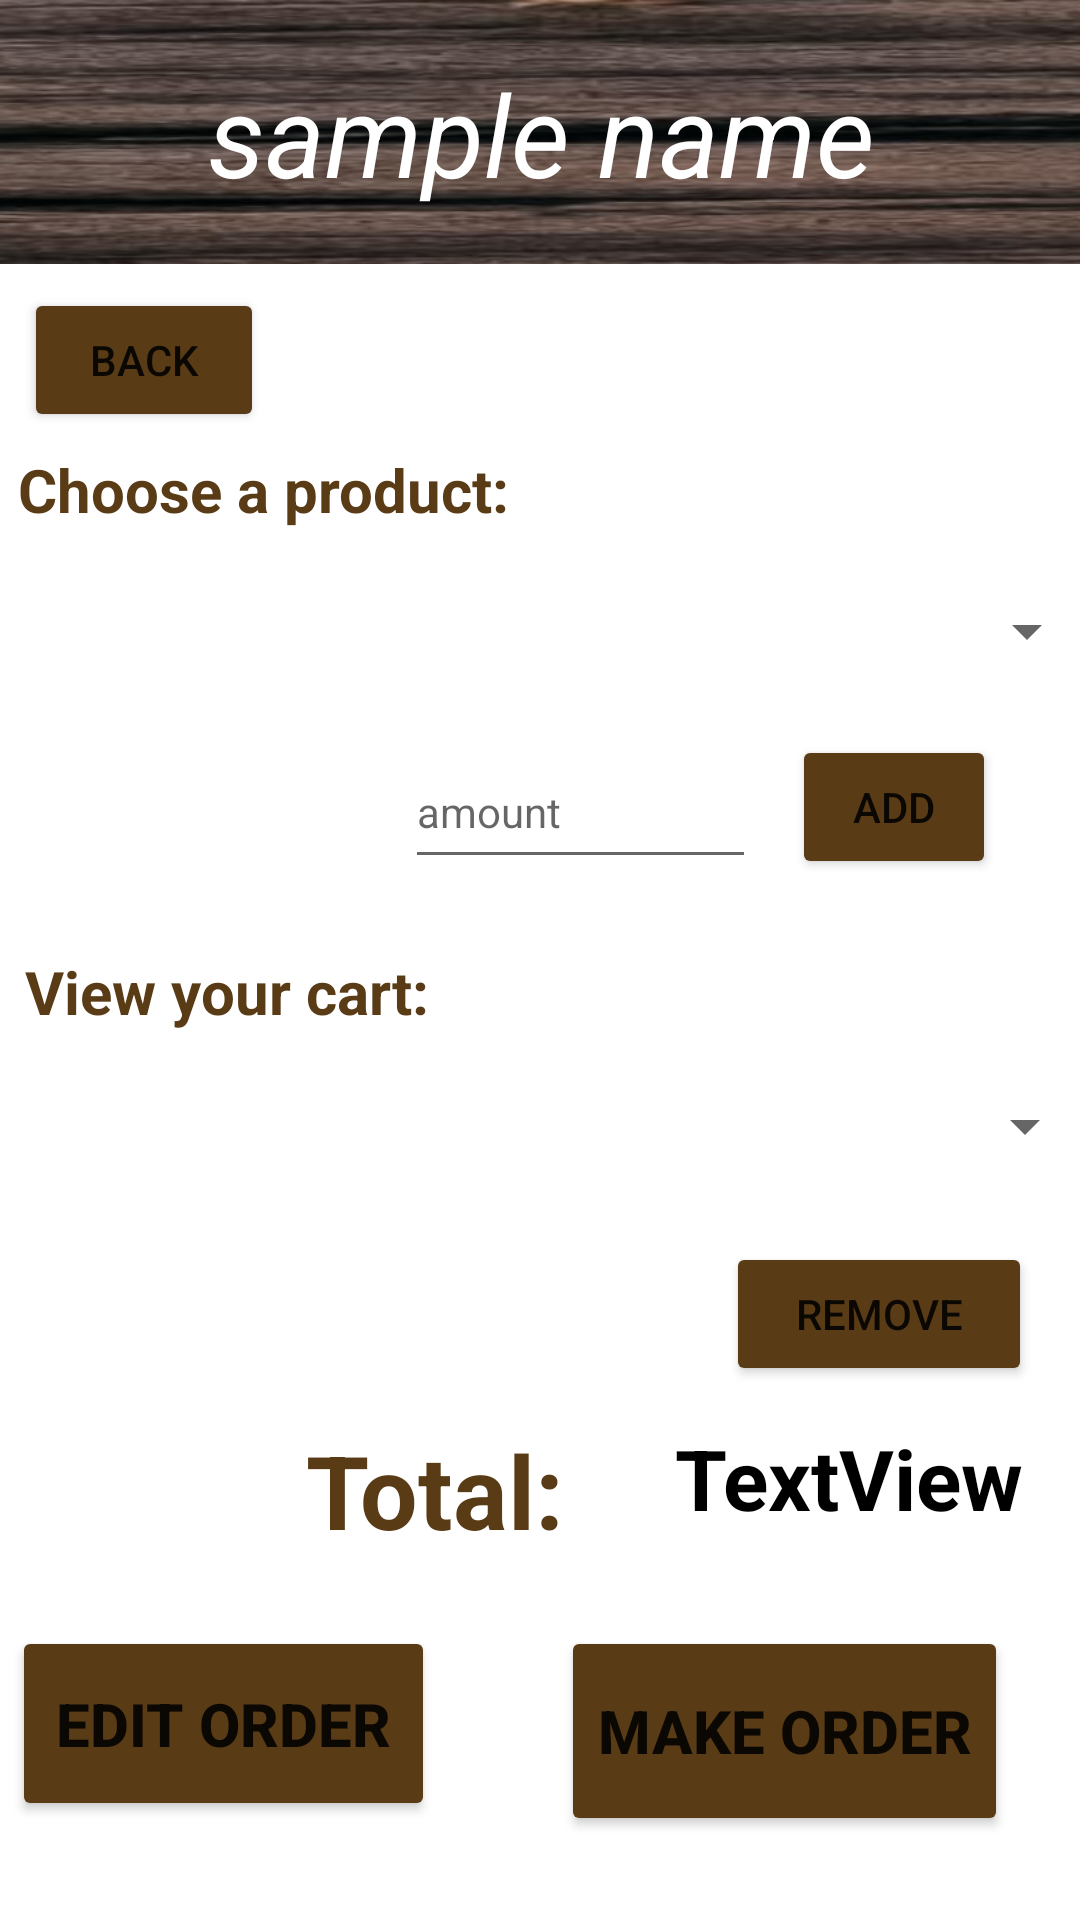

This screen was rendered from an Android layout file. Write that file and the resources it references.
<!-- AndroidManifest.xml: application theme Theme.CSCB07Project -->
<!-- res/layout/activity_view_store.xml -->
<?xml version="1.0" encoding="utf-8"?>
<androidx.constraintlayout.widget.ConstraintLayout xmlns:android="http://schemas.android.com/apk/res/android"
    xmlns:app="http://schemas.android.com/apk/res-auto"
    xmlns:tools="http://schemas.android.com/tools"
    android:layout_width="match_parent"
    android:layout_height="match_parent"
    android:clickable="true"
    tools:context=".ViewStoreActivity"
    android:background="@drawable/appbg3">

    <TextView
        android:id="@+id/viewCart"
        android:layout_width="186dp"
        android:layout_height="30dp"
        android:layout_marginTop="24dp"
        android:text="@string/viewCart"
        android:textColor="#593B16"
        android:textSize="20sp"
        android:textStyle="bold"
        app:layout_constraintEnd_toEndOf="parent"
        app:layout_constraintHorizontal_bias="0.048"
        app:layout_constraintStart_toStartOf="parent"
        app:layout_constraintTop_toBottomOf="@+id/amountAdded" />

    <Button
        android:id="@+id/viewStoreBackButton"
        android:layout_width="80dp"
        android:layout_height="48dp"
        android:layout_marginStart="8dp"
        android:layout_marginTop="8dp"
        android:backgroundTint="#593B16"
        android:onClick="Back"
        android:text="@string/back"
        app:layout_constraintStart_toStartOf="parent"
        app:layout_constraintTop_toBottomOf="@+id/viewStoreHeader" />

    <View
        android:id="@+id/viewStoreHeader"
        android:layout_width="417dp"
        android:layout_height="88dp"
        android:background="@drawable/btnbg"
        app:layout_constraintBottom_toBottomOf="parent"
        app:layout_constraintEnd_toEndOf="parent"
        app:layout_constraintStart_toStartOf="parent"
        app:layout_constraintTop_toTopOf="parent"
        app:layout_constraintVertical_bias="0.0" />

    <TextView
        android:id="@+id/viewStoreStoreName"
        android:layout_width="407dp"
        android:layout_height="50dp"
        android:text="sample name"
        android:textAlignment="center"
        android:textColor="#FFFFFF"
        android:textSize="38sp"
        android:textStyle="italic"
        app:layout_constraintBottom_toBottomOf="@+id/viewStoreHeader"
        app:layout_constraintEnd_toEndOf="parent"
        app:layout_constraintStart_toStartOf="parent"
        app:layout_constraintTop_toTopOf="@+id/viewStoreHeader" />

    <Spinner
        android:id="@+id/productsSpinner"
        android:layout_width="368dp"
        android:layout_height="37dp"
        android:layout_marginTop="104dp"
        app:layout_constraintEnd_toEndOf="parent"
        app:layout_constraintHorizontal_bias="0.255"
        app:layout_constraintStart_toStartOf="parent"
        app:layout_constraintTop_toBottomOf="@+id/viewStoreHeader" />

    <TextView
        android:id="@+id/chooseProduct"
        android:layout_width="181dp"
        android:layout_height="27dp"
        android:text="@string/chooseProduct"
        android:textColor="#593B16"
        android:textSize="20sp"
        android:textStyle="bold"
        app:layout_constraintBottom_toTopOf="@+id/productsSpinner"
        app:layout_constraintEnd_toEndOf="parent"
        app:layout_constraintHorizontal_bias="0.034"
        app:layout_constraintStart_toStartOf="parent"
        app:layout_constraintTop_toBottomOf="@+id/viewStoreHeader"
        app:layout_constraintVertical_bias="0.8" />

    <Button
        android:id="@+id/delete"
        android:layout_width="102dp"
        android:layout_height="48dp"
        android:layout_marginTop="20dp"
        android:layout_marginEnd="16dp"
        android:backgroundTint="#593B16"
        android:onClick="remove"
        android:text="@string/remove"
        android:textSize="14sp"
        app:layout_constraintEnd_toEndOf="parent"
        app:layout_constraintTop_toBottomOf="@+id/cartSpinner" />

    <Button
        android:id="@+id/addAmount"
        android:layout_width="68dp"
        android:layout_height="48dp"
        android:layout_marginTop="16dp"
        android:layout_marginEnd="28dp"
        android:autoText="false"
        android:backgroundTint="#593B16"
        android:onClick="addAmount"
        android:text="@string/add"
        android:textSize="14sp"
        app:layout_constraintEnd_toEndOf="parent"
        app:layout_constraintTop_toBottomOf="@+id/productsSpinner" />

    <EditText
        android:id="@+id/amountAdded"
        android:layout_width="117dp"
        android:layout_height="48dp"
        android:layout_marginTop="16dp"
        android:layout_marginEnd="12dp"
        android:ems="10"
        android:hint="@string/amount"
        android:inputType="textPersonName"
        android:textColor="#593B16"
        android:textSize="14sp"
        app:layout_constraintEnd_toStartOf="@+id/addAmount"
        app:layout_constraintHorizontal_bias="1.0"
        app:layout_constraintStart_toStartOf="parent"
        app:layout_constraintTop_toBottomOf="@+id/productsSpinner" />

    <TextView
        android:id="@+id/total"
        android:layout_width="119dp"
        android:layout_height="60dp"
        android:layout_marginTop="12dp"
        android:layout_marginEnd="16dp"
        android:text="TextView"
        android:textColor="@color/black"
        android:textSize="28sp"
        android:textStyle="bold"
        app:layout_constraintEnd_toEndOf="parent"
        app:layout_constraintTop_toBottomOf="@+id/delete" />

    <TextView
        android:id="@+id/totalHeader"
        android:layout_width="115dp"
        android:layout_height="60dp"
        android:layout_marginEnd="8dp"
        android:text="@string/total"
        android:textColor="#593B16"
        android:textSize="34sp"
        android:textStyle="bold"
        app:layout_constraintBottom_toBottomOf="@+id/total"
        app:layout_constraintEnd_toStartOf="@+id/total"
        app:layout_constraintHorizontal_bias="1.0"
        app:layout_constraintStart_toStartOf="parent"
        app:layout_constraintTop_toTopOf="@+id/total" />

    <Spinner
        android:id="@+id/cartSpinner"
        android:layout_width="368dp"
        android:layout_height="37dp"
        android:layout_marginTop="64dp"
        app:layout_constraintEnd_toEndOf="parent"
        app:layout_constraintHorizontal_bias="0.372"
        app:layout_constraintStart_toStartOf="parent"
        app:layout_constraintTop_toBottomOf="@+id/amountAdded" />

    <Button
        android:id="@+id/makeOrderButton"
        android:layout_width="149dp"
        android:layout_height="70dp"
        android:layout_marginTop="8dp"
        android:layout_marginEnd="24dp"
        android:backgroundTint="#593B16"
        android:onClick="makeOrder"
        android:text="@string/makeOrder"
        android:textSize="20sp"
        android:textStyle="bold"
        app:layout_constraintEnd_toEndOf="parent"
        app:layout_constraintTop_toBottomOf="@+id/total" />

    <Button
        android:id="@+id/viewStoreEditOrder"
        android:layout_width="141dp"
        android:layout_height="65dp"
        android:layout_marginStart="4dp"
        android:backgroundTint="#593B16"
        android:onClick="editOrder"
        android:text="@string/edit_order"
        android:textSize="20sp"
        android:textStyle="bold"
        app:layout_constraintBottom_toBottomOf="@+id/makeOrderButton"
        app:layout_constraintStart_toStartOf="parent"
        app:layout_constraintTop_toTopOf="@+id/makeOrderButton"
        app:layout_constraintVertical_bias="0.0" />
</androidx.constraintlayout.widget.ConstraintLayout>
<!-- resources referenced by this layout -->
<resources>
  <!-- drawable btnbg: jpg bitmap (drawable, 13352 bytes) -->
  <string name="add">Add</string>
  <string name="amount">amount</string>
  <string name="back">Back</string>
  <string name="chooseProduct">Choose a product: </string>
  <string name="edit_order">Edit Order</string>
  <string name="makeOrder">Make Order</string>
  <string name="remove">Remove</string>
  <string name="total">Total: </string>
  <string name="viewCart">View your cart: </string>
  <style name="Theme.CSCB07Project" parent="Theme.MaterialComponents.DayNight.DarkActionBar">
          
          <item name="colorPrimary">@color/purple_500</item>
          <item name="colorPrimaryVariant">@color/purple_700</item>
          <item name="colorOnPrimary">@color/white</item>
          
          <item name="colorSecondary">@color/teal_200</item>
          <item name="colorSecondaryVariant">@color/teal_700</item>
          <item name="colorOnSecondary">@color/black</item>
          
          <item name="android:statusBarColor" tools:targetApi="l">?attr/colorPrimaryVariant</item>
          
      </style>
  <!-- not gathered from this repository: default colours our renderer supplied (Android Studio template values) -->
  <color name="purple_500">#FF6200EE</color>
  <color name="purple_700">#FF3700B3</color>
  <color name="teal_200">#FF03DAC5</color>
  <color name="teal_700">#FF018786</color>
  <color name="black">#FF000000</color>
  <color name="white">#FFFFFFFF</color>
</resources>
